Dataset: crop_cls_dataset_200 (GitHub, farahalyami2-eng/LeafGuard). Classes: banana, basil, bean, bell pepper, blueberry, broccoli, cabbage, carrot, cherry, coffee, eggplant, garlic, ginger, lettuce, peach, plum, potato, raspberry, rice, soybean, squash, strawberry.

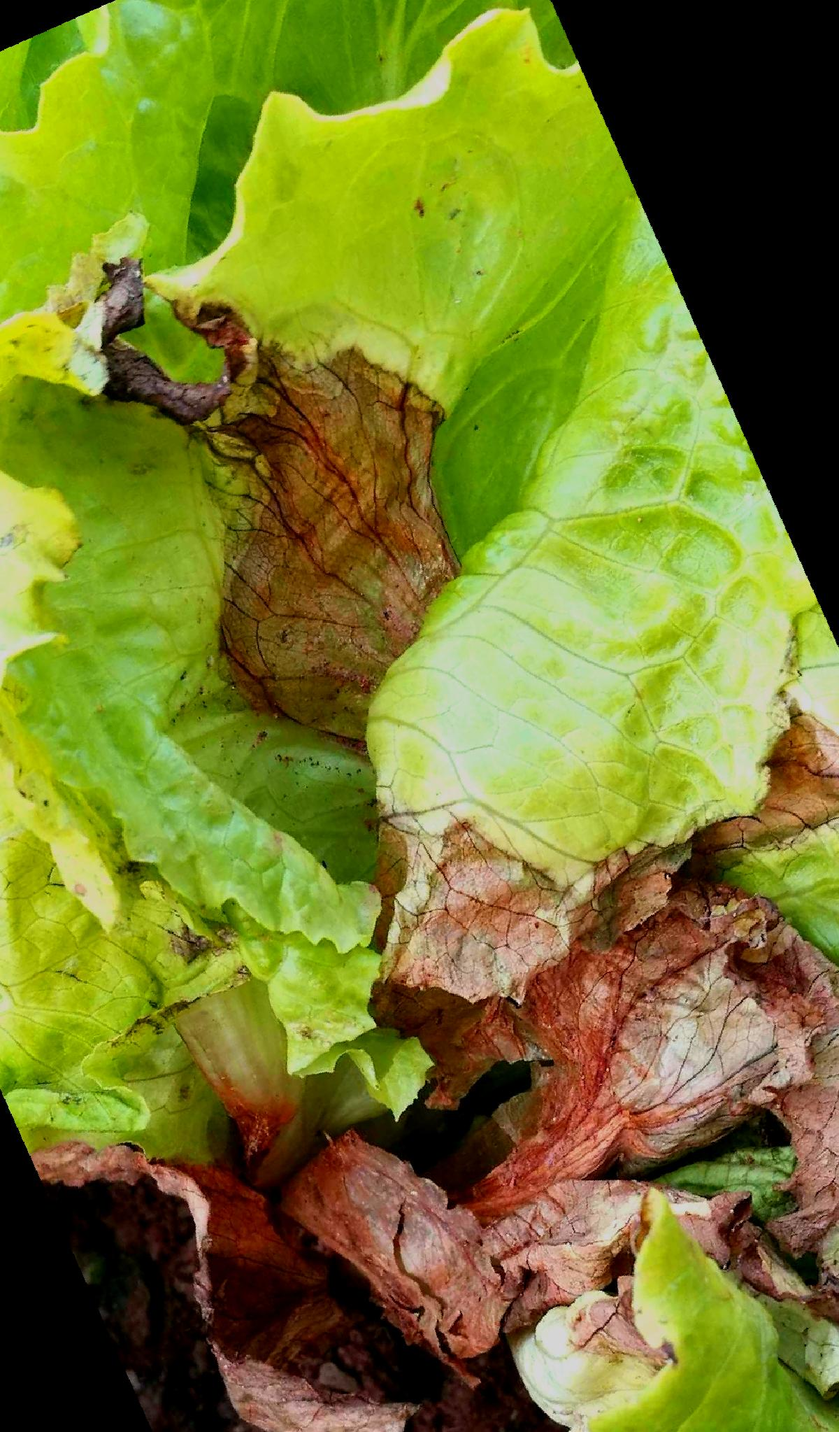
Label: lettuce

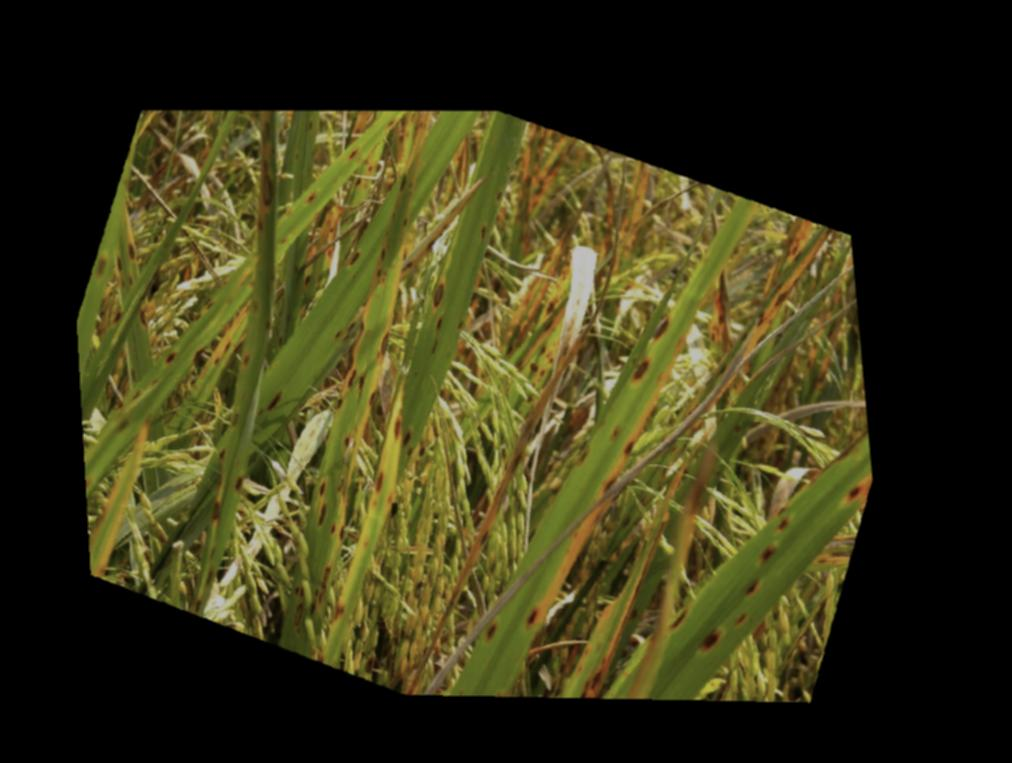
Label: rice

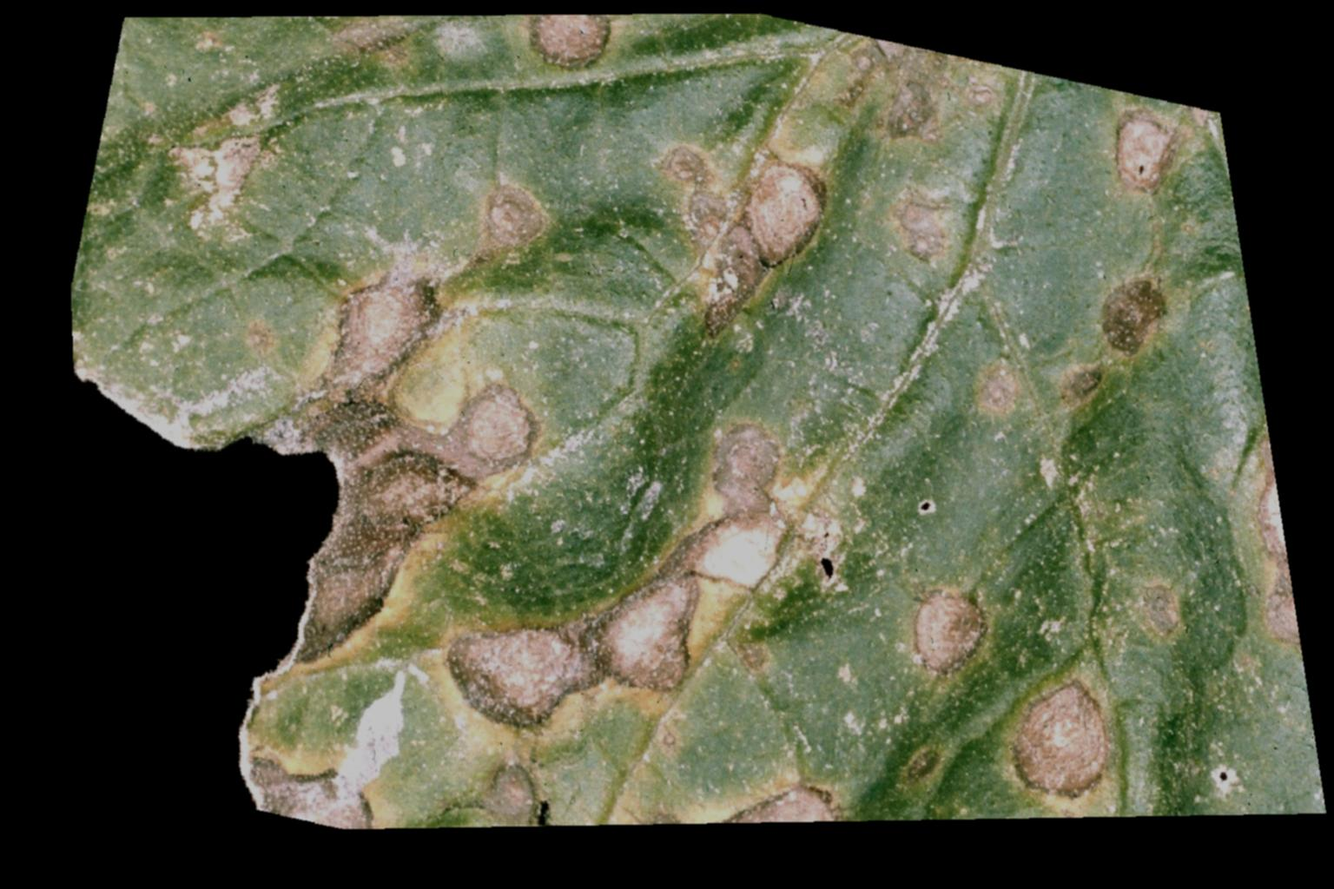
Label: broccoli

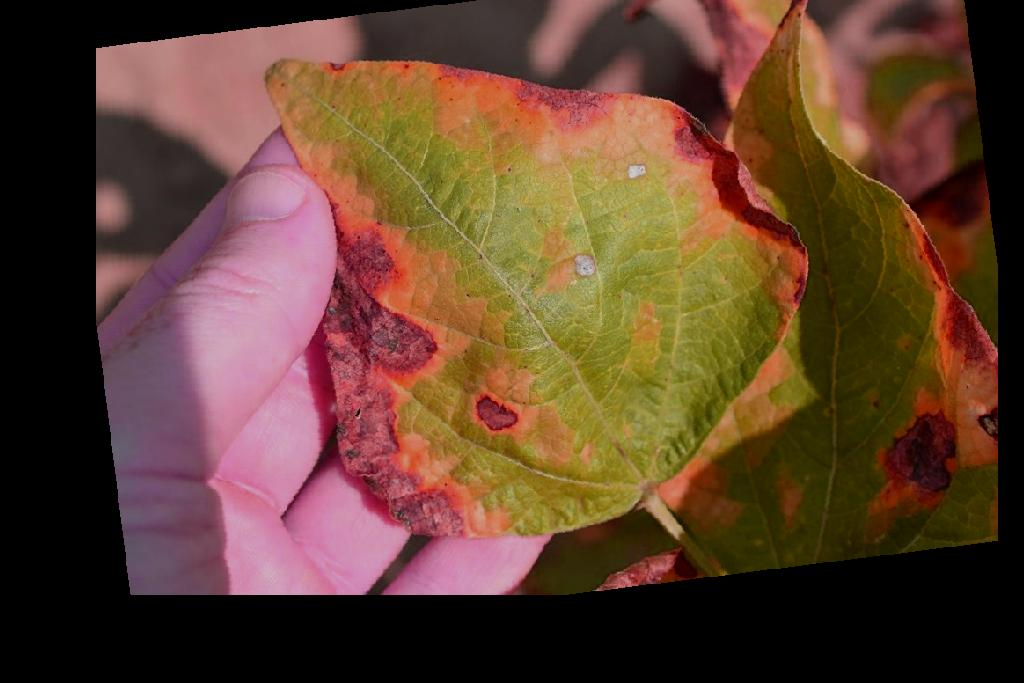
Label: bean

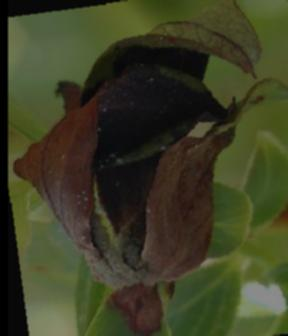
Label: blueberry

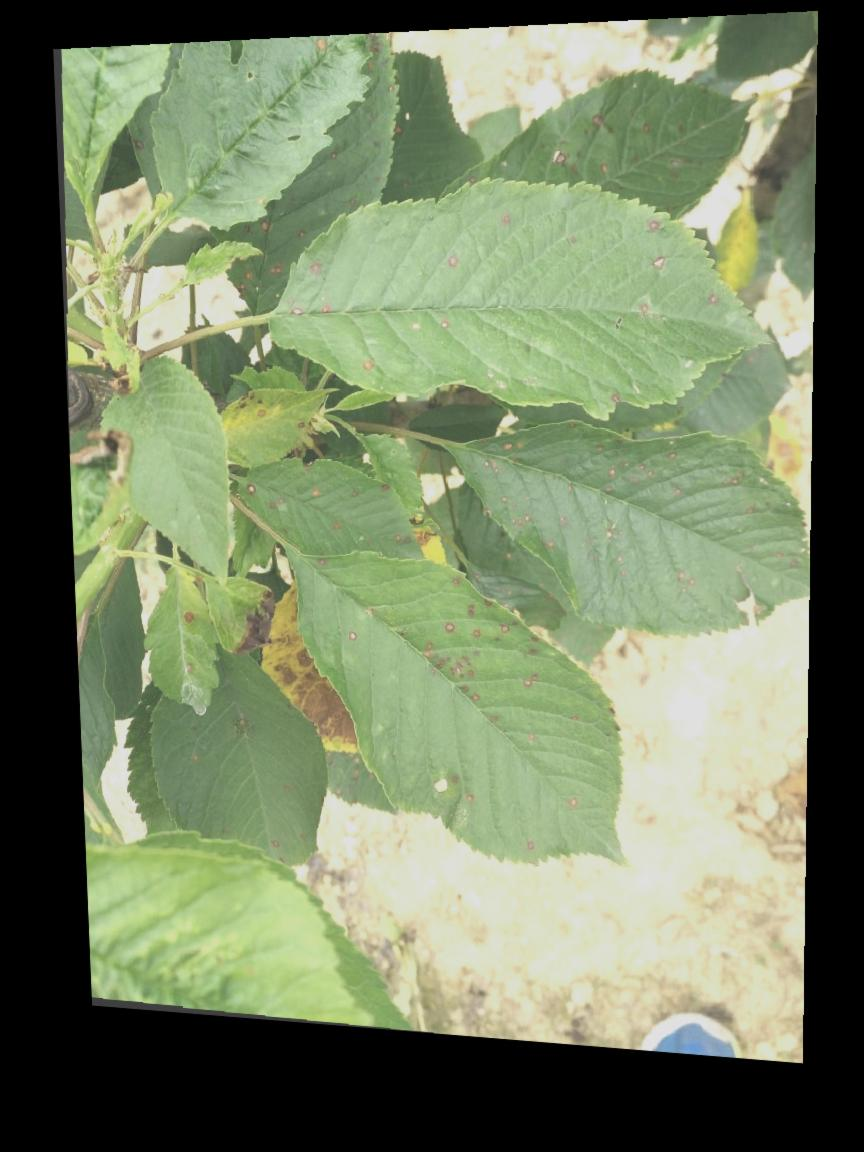
Label: cherry
